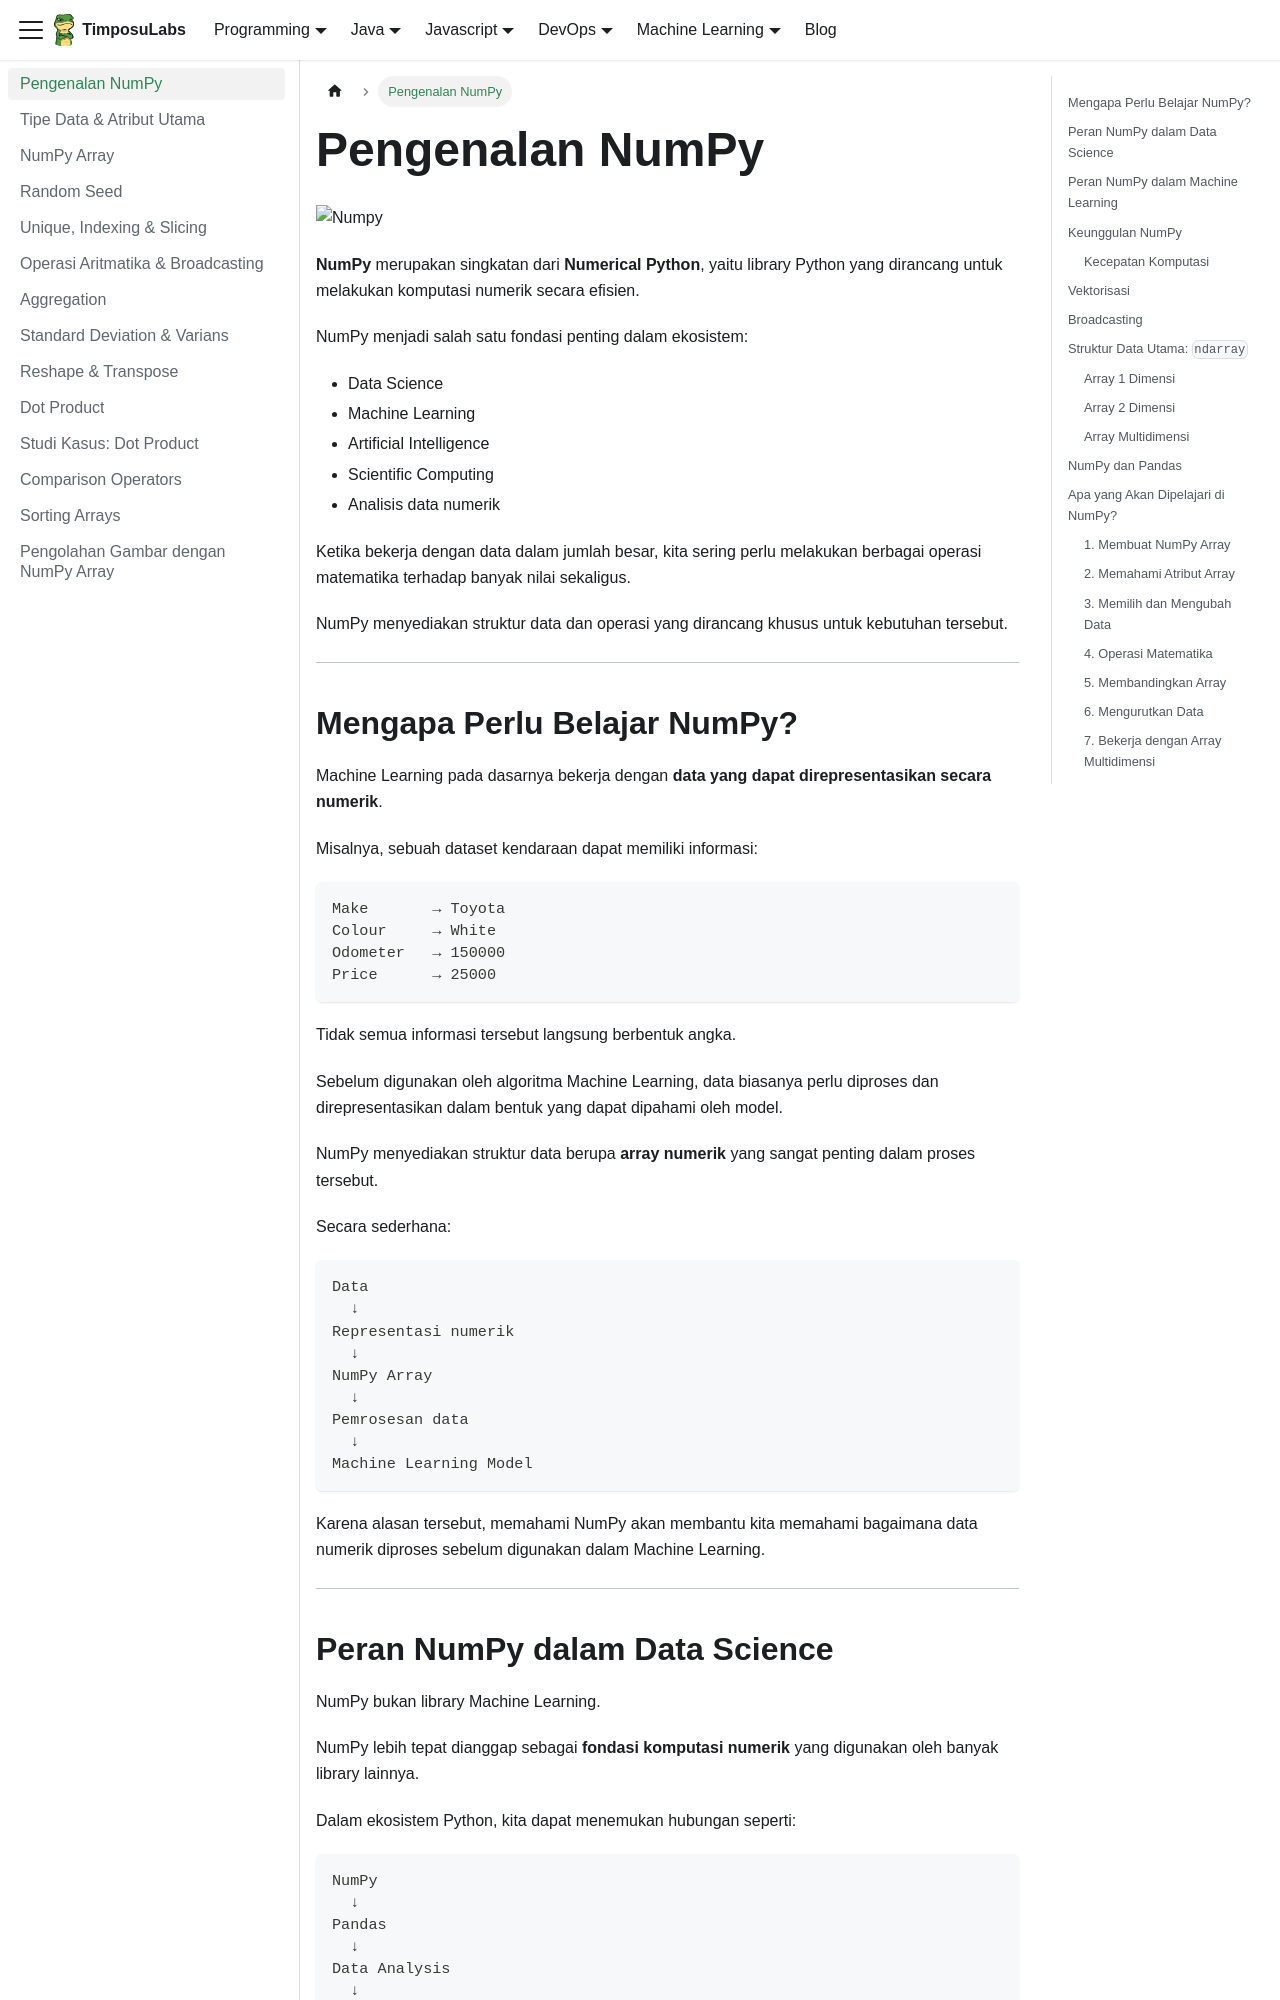

repository: TimposuLabs/TimposuLabs.github.io · page: numpy.html · generator: docusaurus

---
sidebar_position: 1
---

# Pengenalan NumPy

![Numpy](https://thumb.wikimedia.org/wikipedia/commons/thumb/3/31/NumPy_logo_2020.svg/330px-NumPy_logo_2020.svg.png?utm_source=id.wikipedia.org&utm_campaign=index&utm_content=thumbnail)

**NumPy** merupakan singkatan dari **Numerical Python**, yaitu library Python yang dirancang untuk melakukan komputasi numerik secara efisien.

NumPy menjadi salah satu fondasi penting dalam ekosistem:

- Data Science
- Machine Learning
- Artificial Intelligence
- Scientific Computing
- Analisis data numerik

Ketika bekerja dengan data dalam jumlah besar, kita sering perlu melakukan berbagai operasi matematika terhadap banyak nilai sekaligus.

NumPy menyediakan struktur data dan operasi yang dirancang khusus untuk kebutuhan tersebut.

---
